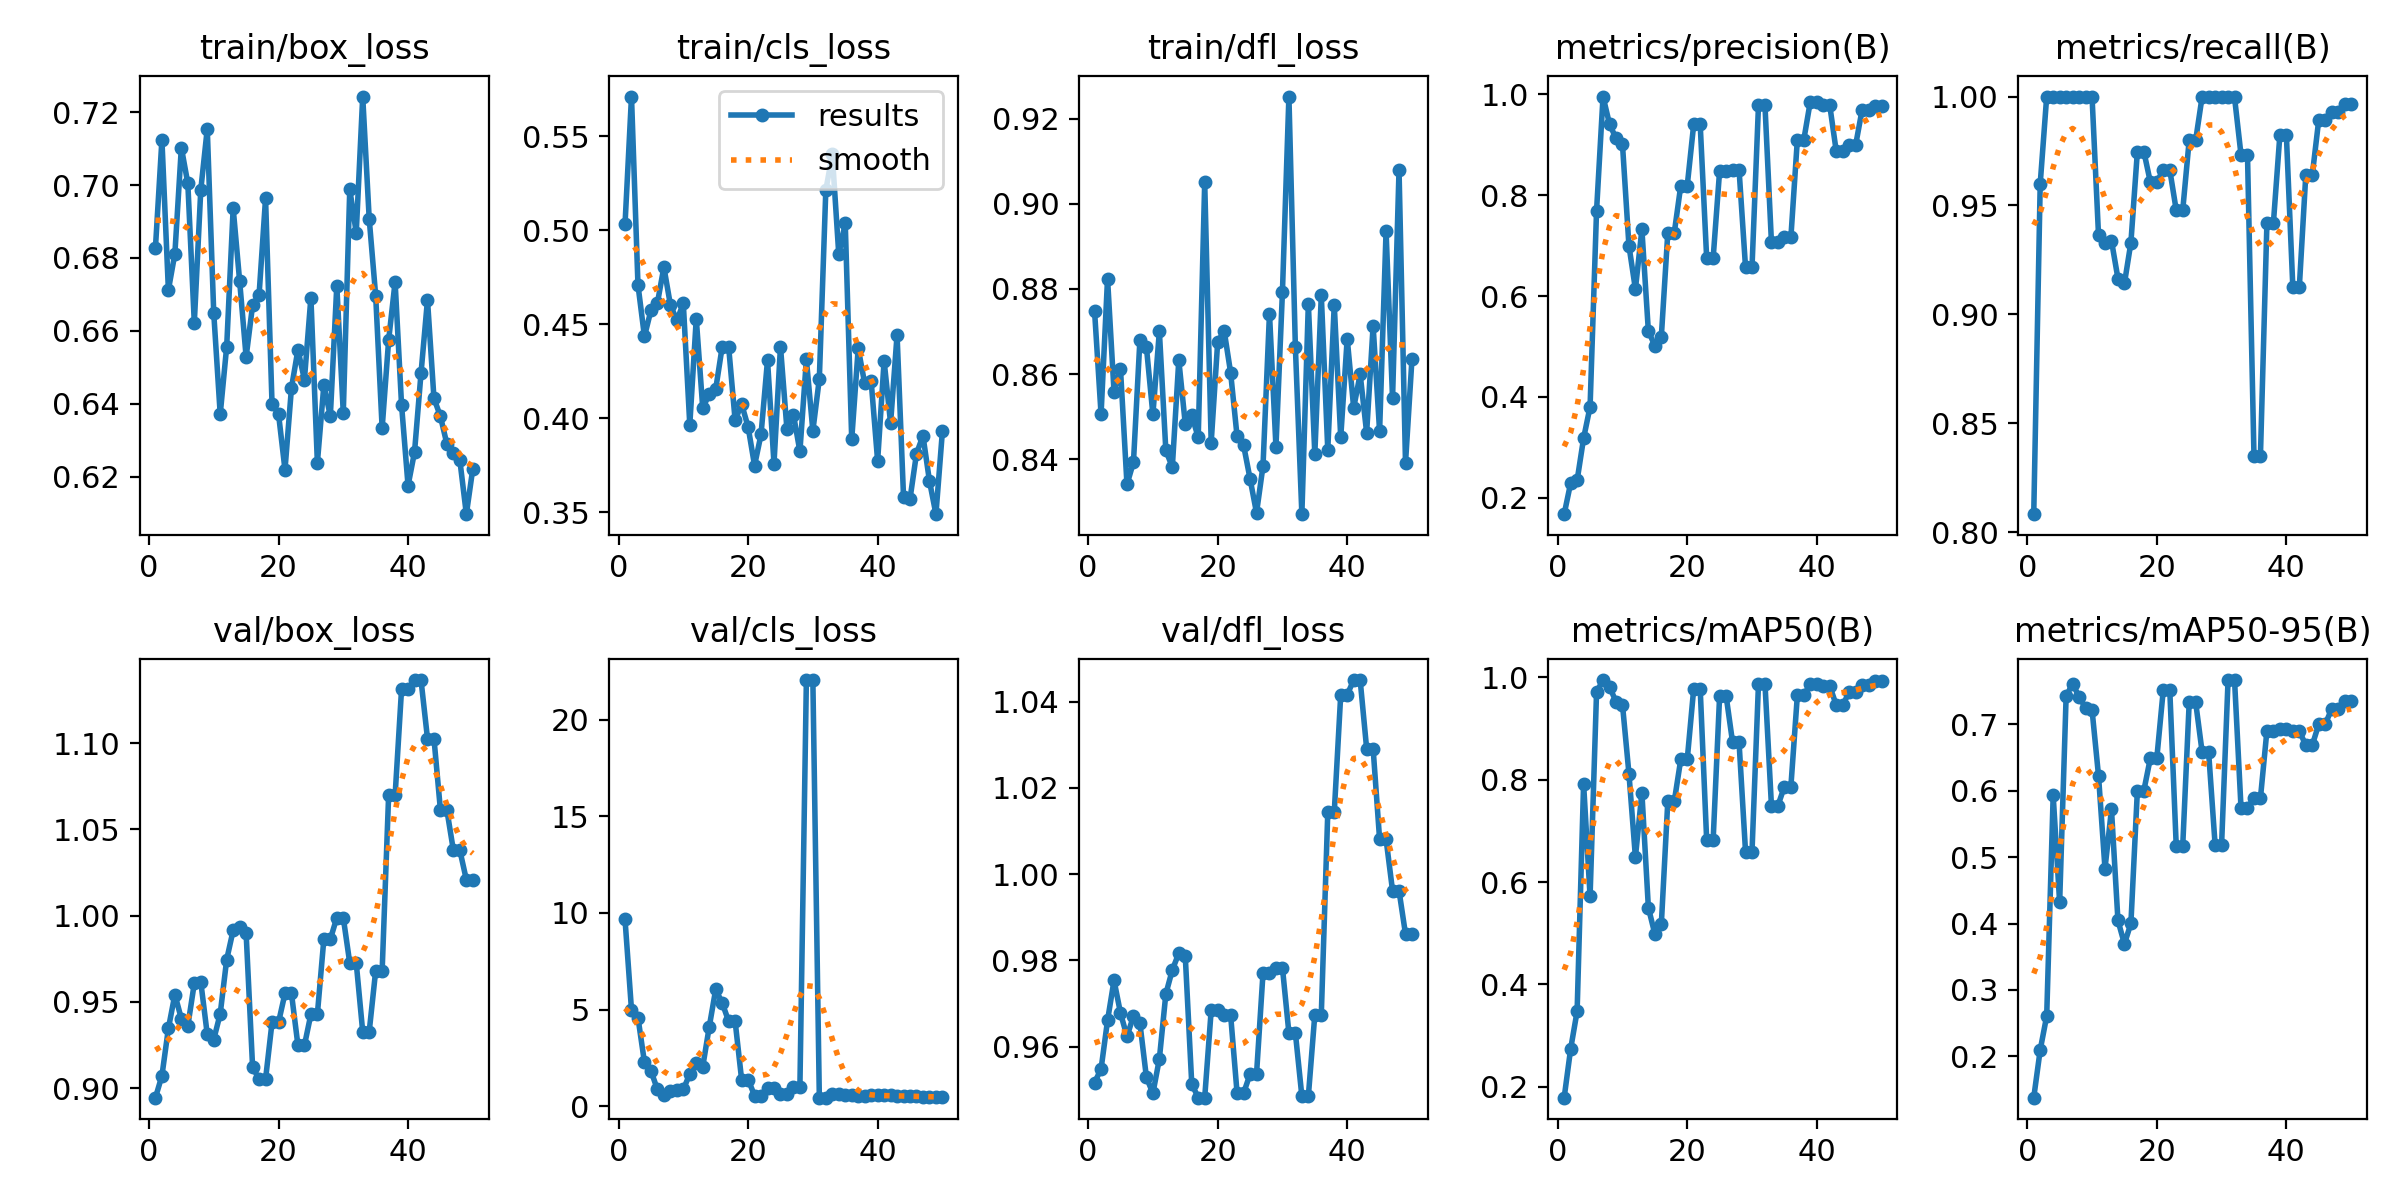

Data behind this chart, as committed beside it:
epoch, train/box_loss, train/cls_loss, train/dfl_loss, metrics/precision(B), metrics/recall(B), metrics/mAP50(B), metrics/mAP50-95(B), val/box_loss, val/cls_loss, val/dfl_loss, lr/pg0, lr/pg1, lr/pg2
1, 0.6828, 0.5031, 0.8747, 0.1677, 0.8083, 0.1783, 0.138, 0.8944, 9.668, 0.9517, 0, 0, 0
2, 0.7124, 0.5711, 0.8505, 0.2293, 0.96, 0.2735, 0.2099, 0.9071, 4.987, 0.9548, 1.634e-05, 1.634e-05, 1.634e-05
3, 0.6712, 0.4709, 0.8824, 0.2347, 1, 0.3473, 0.2608, 0.9346, 4.59, 0.9661, 3.202e-05, 3.202e-05, 3.202e-05
4, 0.6812, 0.4435, 0.8559, 0.3181, 1, 0.7924, 0.5927, 0.9542, 2.277, 0.9754, 4.7039e-05, 4.7039e-05, 4.7039e-05
5, 0.7103, 0.4574, 0.8611, 0.3805, 1, 0.5717, 0.4318, 0.9402, 1.837, 0.9678, 6.1399e-05, 6.1399e-05, 6.1399e-05
6, 0.7005, 0.4612, 0.8341, 0.7689, 1, 0.9713, 0.7419, 0.936, 0.8693, 0.9624, 7.5098e-05, 7.5098e-05, 7.5098e-05
7, 0.6622, 0.4804, 0.8393, 0.9952, 1, 0.995, 0.7611, 0.9608, 0.605, 0.9671, 8.8138e-05, 8.8138e-05, 8.8138e-05
8, 0.6987, 0.4604, 0.8681, 0.9408, 1, 0.9816, 0.7411, 0.9616, 0.7718, 0.9654, 0.0001005, 0.0001005, 0.0001005
9, 0.7154, 0.452, 0.8663, 0.9125, 1, 0.953, 0.7244, 0.9312, 0.8444, 0.9529, 0.0001122, 0.0001122, 0.0001122
10, 0.6649, 0.4611, 0.8505, 0.9009, 1, 0.9471, 0.7217, 0.9282, 0.8692, 0.9492, 0.0001233, 0.0001233, 0.0001233
11, 0.6372, 0.3966, 0.87, 0.6997, 0.9365, 0.8122, 0.6225, 0.9431, 1.673, 0.9571, 0.0001337, 0.0001337, 0.0001337
12, 0.6557, 0.453, 0.8421, 0.6137, 0.933, 0.6485, 0.4826, 0.9745, 2.232, 0.9722, 0.0001434, 0.0001434, 0.0001434
13, 0.6936, 0.4054, 0.8381, 0.7318, 0.9338, 0.7747, 0.5718, 0.9915, 2.046, 0.9778, 0.0001525, 0.0001525, 0.0001525
14, 0.6737, 0.4129, 0.8633, 0.5301, 0.9165, 0.5499, 0.4047, 0.9935, 4.098, 0.9817, 0.0001609, 0.0001609, 0.0001609
15, 0.6529, 0.4155, 0.8483, 0.5019, 0.9142, 0.4984, 0.3694, 0.9897, 6.045, 0.9809, 0.0001687, 0.0001687, 0.0001687
16, 0.667, 0.438, 0.8503, 0.5193, 0.933, 0.5173, 0.4002, 0.9122, 5.35, 0.9514, 0.0001758, 0.0001758, 0.0001758
17, 0.6699, 0.438, 0.8451, 0.7252, 0.9748, 0.7578, 0.6, 0.9052, 4.395, 0.9482, 0.0001822, 0.0001822, 0.0001822
18, 0.6963, 0.399, 0.905, 0.7252, 0.9748, 0.7578, 0.6, 0.9052, 4.395, 0.9482, 0.000188, 0.000188, 0.000188
19, 0.64, 0.4076, 0.8439, 0.8186, 0.9607, 0.8397, 0.6488, 0.9381, 1.383, 0.9684, 0.0001931, 0.0001931, 0.0001931
20, 0.6373, 0.3955, 0.8675, 0.8186, 0.9607, 0.8397, 0.6488, 0.9381, 1.383, 0.9684, 0.0001976, 0.0001976, 0.0001976
21, 0.622, 0.3749, 0.8702, 0.9401, 0.9664, 0.9781, 0.7517, 0.9549, 0.5571, 0.9673, 0.0002014, 0.0002014, 0.0002014
22, 0.6444, 0.3915, 0.8603, 0.9401, 0.9664, 0.9781, 0.7517, 0.9549, 0.5571, 0.9673, 0.0002045, 0.0002045, 0.0002045
23, 0.6549, 0.4309, 0.8453, 0.6751, 0.9478, 0.6821, 0.5166, 0.9248, 0.9337, 0.9492, 0.000207, 0.000207, 0.000207
24, 0.6466, 0.376, 0.8433, 0.6751, 0.9478, 0.6821, 0.5166, 0.9248, 0.9337, 0.9492, 0.0002088, 0.0002088, 0.0002088
25, 0.6692, 0.4382, 0.8354, 0.8481, 0.98, 0.9643, 0.7328, 0.9428, 0.6473, 0.9536, 0.00021, 0.00021, 0.00021
26, 0.6239, 0.3942, 0.8274, 0.8481, 0.98, 0.9643, 0.7328, 0.9428, 0.6473, 0.9536, 0.0002105, 0.0002105, 0.0002105
27, 0.6451, 0.402, 0.8384, 0.8504, 1, 0.8733, 0.6578, 0.9863, 1.007, 0.977, 0.0002103, 0.0002103, 0.0002103
28, 0.6366, 0.3824, 0.8742, 0.8504, 1, 0.8733, 0.6578, 0.9863, 1.007, 0.977, 0.0002095, 0.0002095, 0.0002095
29, 0.6724, 0.4313, 0.8429, 0.657, 1, 0.6595, 0.5186, 0.9988, 22.05, 0.9783, 0.000208, 0.000208, 0.000208
30, 0.6375, 0.3934, 0.8793, 0.657, 1, 0.6595, 0.5186, 0.9988, 22.05, 0.9783, 0.0002058, 0.0002058, 0.0002058
31, 0.6988, 0.421, 0.9252, 0.9782, 0.9996, 0.9882, 0.7664, 0.9725, 0.4448, 0.9631, 0.000203, 0.000203, 0.000203
32, 0.6869, 0.5213, 0.8663, 0.9782, 0.9996, 0.9882, 0.7664, 0.9725, 0.4448, 0.9631, 0.0001996, 0.0001996, 0.0001996
33, 0.7243, 0.5403, 0.8271, 0.7063, 0.9733, 0.7493, 0.5742, 0.9326, 0.6142, 0.9485, 0.0001955, 0.0001955, 0.0001955
34, 0.6908, 0.4872, 0.8765, 0.7063, 0.9733, 0.7493, 0.5742, 0.9326, 0.6142, 0.9485, 0.0001907, 0.0001907, 0.0001907
35, 0.6697, 0.5037, 0.8412, 0.7159, 0.8352, 0.7866, 0.5888, 0.968, 0.5635, 0.9674, 0.0001852, 0.0001852, 0.0001852
36, 0.6334, 0.3888, 0.8785, 0.7159, 0.8352, 0.7866, 0.5888, 0.968, 0.5635, 0.9674, 0.0001791, 0.0001791, 0.0001791
37, 0.6574, 0.4372, 0.8422, 0.9097, 0.942, 0.9648, 0.6904, 1.07, 0.527, 1.014, 0.0001723, 0.0001723, 0.0001723
38, 0.6734, 0.4186, 0.8763, 0.9097, 0.942, 0.9648, 0.6904, 1.07, 0.527, 1.014, 0.0001649, 0.0001649, 0.0001649
39, 0.6396, 0.4198, 0.8451, 0.9853, 0.9824, 0.9878, 0.6931, 1.131, 0.5645, 1.042, 0.0001568, 0.0001568, 0.0001568
40, 0.6176, 0.3774, 0.8683, 0.9853, 0.9824, 0.9878, 0.6931, 1.131, 0.5645, 1.042, 0.0001481, 0.0001481, 0.0001481
41, 0.6268, 0.4305, 0.852, 0.9781, 0.9124, 0.9836, 0.6898, 1.137, 0.5588, 1.045, 0.0001387, 0.0001387, 0.0001387
42, 0.6484, 0.3974, 0.86, 0.9781, 0.9124, 0.9836, 0.6898, 1.137, 0.5588, 1.045, 0.0001286, 0.0001286, 0.0001286
43, 0.6685, 0.4443, 0.8462, 0.8873, 0.9639, 0.9461, 0.6684, 1.103, 0.5314, 1.029, 0.0001179, 0.0001179, 0.0001179
44, 0.6415, 0.3582, 0.8713, 0.8873, 0.9639, 0.9461, 0.6684, 1.103, 0.5314, 1.029, 0.0001065, 0.0001065, 0.0001065
45, 0.6366, 0.3572, 0.8466, 0.8992, 0.9893, 0.9712, 0.6999, 1.061, 0.5311, 1.008, 9.4472e-05, 9.4472e-05, 9.4472e-05
46, 0.629, 0.3813, 0.8936, 0.8992, 0.9893, 0.9712, 0.6999, 1.061, 0.5311, 1.008, 8.1766e-05, 8.1766e-05, 8.1766e-05
47, 0.6266, 0.3907, 0.8543, 0.9692, 0.993, 0.9856, 0.723, 1.038, 0.491, 0.9961, 6.84e-05, 6.84e-05, 6.84e-05
48, 0.6245, 0.3667, 0.908, 0.9692, 0.993, 0.9856, 0.723, 1.038, 0.491, 0.9961, 5.4374e-05, 5.4374e-05, 5.4374e-05
49, 0.6098, 0.3491, 0.8391, 0.9763, 0.9965, 0.9931, 0.7341, 1.021, 0.4611, 0.9861, 3.9688e-05, 3.9688e-05, 3.9688e-05
50, 0.6223, 0.3931, 0.8636, 0.9763, 0.9965, 0.9931, 0.7341, 1.021, 0.4611, 0.9861, 2.4342e-05, 2.4342e-05, 2.4342e-05
